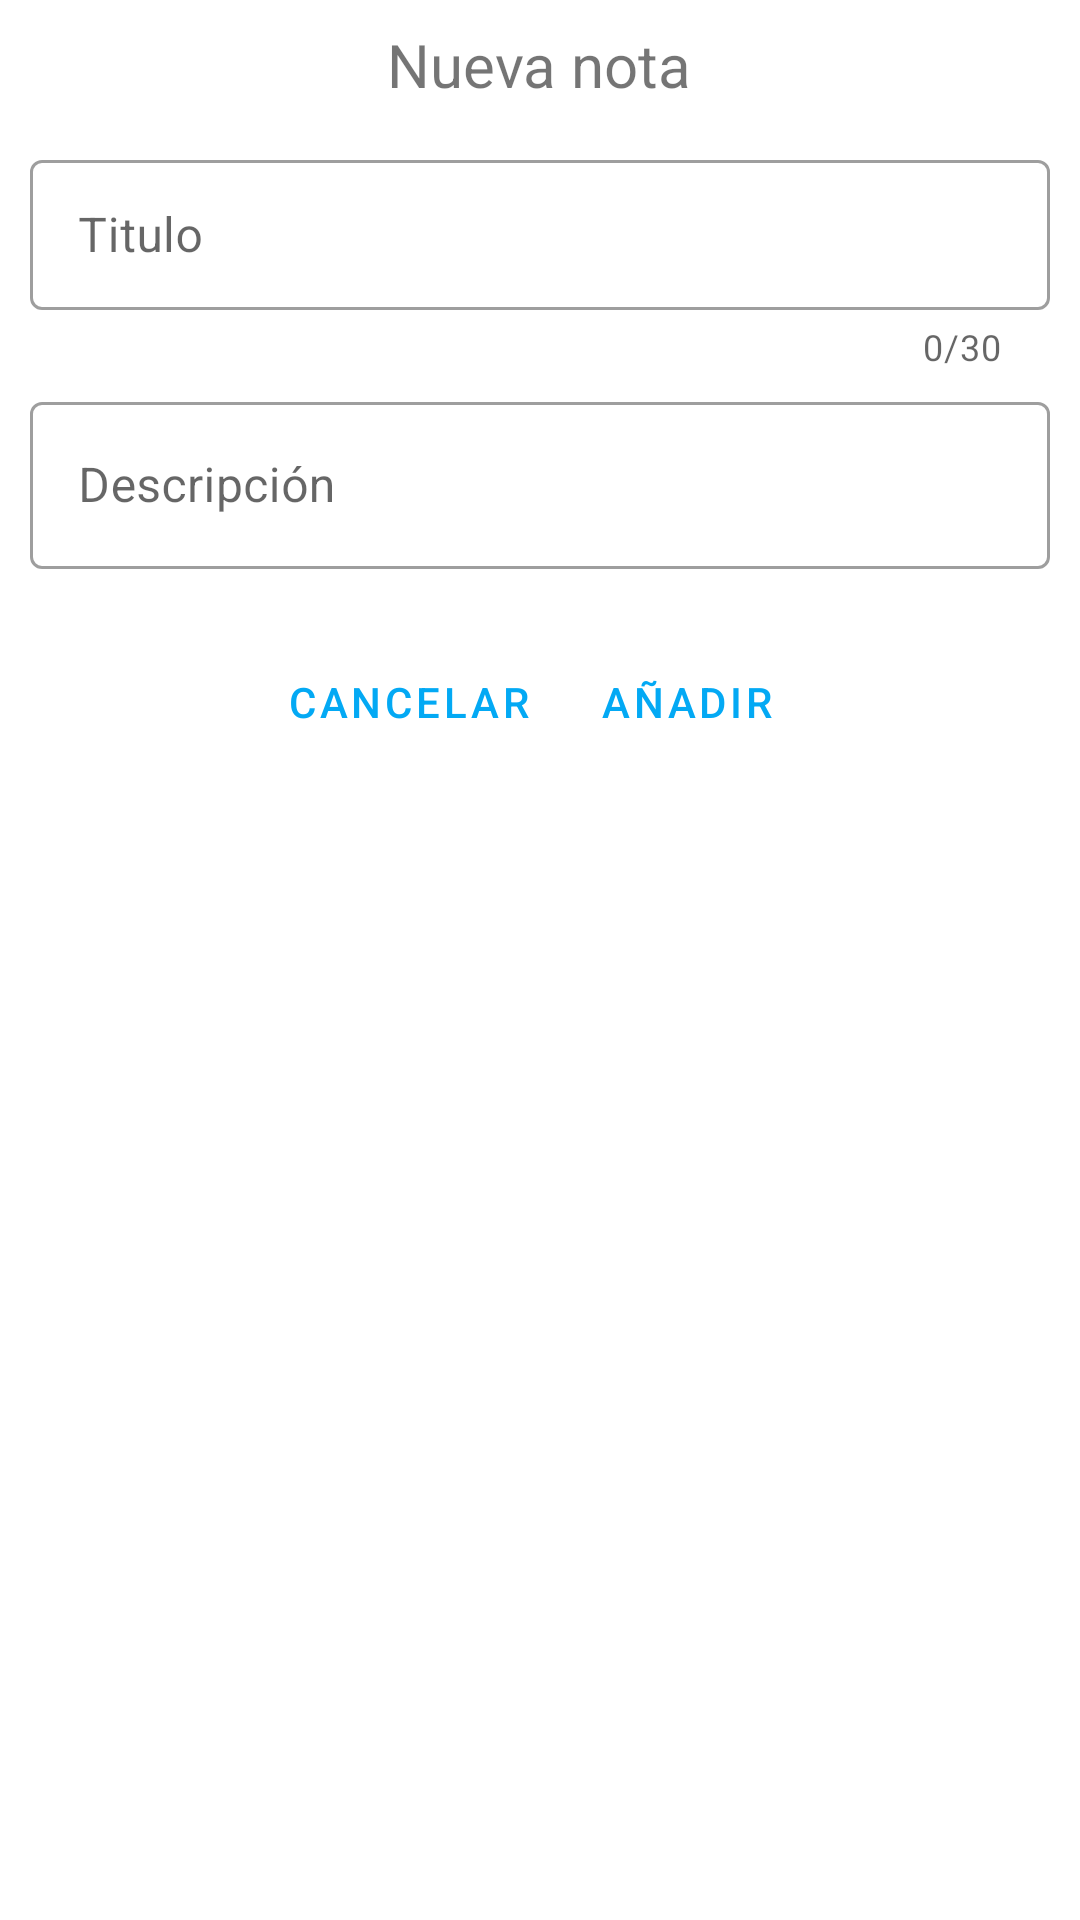

Layout XML and referenced resources for this Android screen:
<!-- AndroidManifest.xml: application theme AppTheme -->
<!-- res/layout/new_task_layout.xml -->
<?xml version="1.0" encoding="utf-8"?>
<LinearLayout
    xmlns:android="http://schemas.android.com/apk/res/android"
    android:layout_width="match_parent"
    xmlns:app="http://schemas.android.com/apk/res-auto"
    android:layout_height="wrap_content"
    android:orientation="vertical">

    <TextView
        android:id="@+id/info"
        android:layout_gravity="center"
        android:layout_width="wrap_content"
        android:layout_height="wrap_content"
        android:text="Nueva nota"
        android:textSize="20sp"
        android:layout_marginVertical="8dp"/>

    <com.google.android.material.textfield.TextInputLayout
        android:id="@+id/titleLayout"
        app:counterEnabled="true"
        app:counterMaxLength="30"
        android:layout_marginTop="5dp"
        android:layout_marginHorizontal="10dp"
        style="@style/Widget.MaterialComponents.TextInputLayout.OutlinedBox"
        app:endIconMode="clear_text"
        android:layout_height="wrap_content"
        android:layout_width="match_parent">
        <com.google.android.material.textfield.TextInputEditText
            android:maxHeight="50dp"
            android:id="@+id/title"
            android:hint="Titulo"
            android:layout_width="match_parent"
            android:layout_height="wrap_content"
            />
    </com.google.android.material.textfield.TextInputLayout>
    <com.google.android.material.textfield.TextInputLayout
        android:id="@+id/descriptionLayout"
        app:errorEnabled="true"
        app:endIconMode="clear_text"
        android:layout_marginTop="5dp"
        android:layout_marginHorizontal="10dp"
        style="@style/Widget.MaterialComponents.TextInputLayout.OutlinedBox"
        android:layout_width="match_parent"
        android:layout_height="wrap_content">
        <com.google.android.material.textfield.TextInputEditText
            android:maxHeight="100dp"
            android:hint="Descripción"
            android:id="@+id/description"
            android:layout_width="match_parent"
            android:layout_height="wrap_content"
            />
    </com.google.android.material.textfield.TextInputLayout>
    <LinearLayout
        android:layout_width="match_parent"
        android:layout_height="wrap_content"
        android:orientation="horizontal"
        android:gravity="center">
        <Button
            android:id="@+id/cancel_button"
            android:layout_width="wrap_content"
            android:layout_height="wrap_content"
            android:text="Cancelar"
            style="@style/Widget.MaterialComponents.Button.TextButton"
            />
        <Button
            android:id="@+id/confirm_button"
            android:layout_width="wrap_content"
            android:layout_height="wrap_content"
            android:text="Añadir"
            style="@style/Widget.MaterialComponents.Button.TextButton"
            />
    </LinearLayout>
</LinearLayout>
<!-- resources referenced by this layout -->
<resources>
  <style name="AppTheme" parent="Theme.MaterialComponents.Light.NoActionBar">
          
          <item name="colorPrimary">@color/colorPrimary</item>
          <item name="colorPrimaryDark">@color/colorPrimaryDark</item>
          <item name="colorAccent">@color/colorAccent</item>
          <item name="colorSecondary">@color/colorSecondary</item>
      </style>
  <color name="colorPrimary">#03A9F4</color>
  <color name="colorPrimaryDark">#0288D1</color>
  <color name="colorAccent">#536DFE</color>
  <color name="colorSecondary">#FF9800</color>
</resources>
